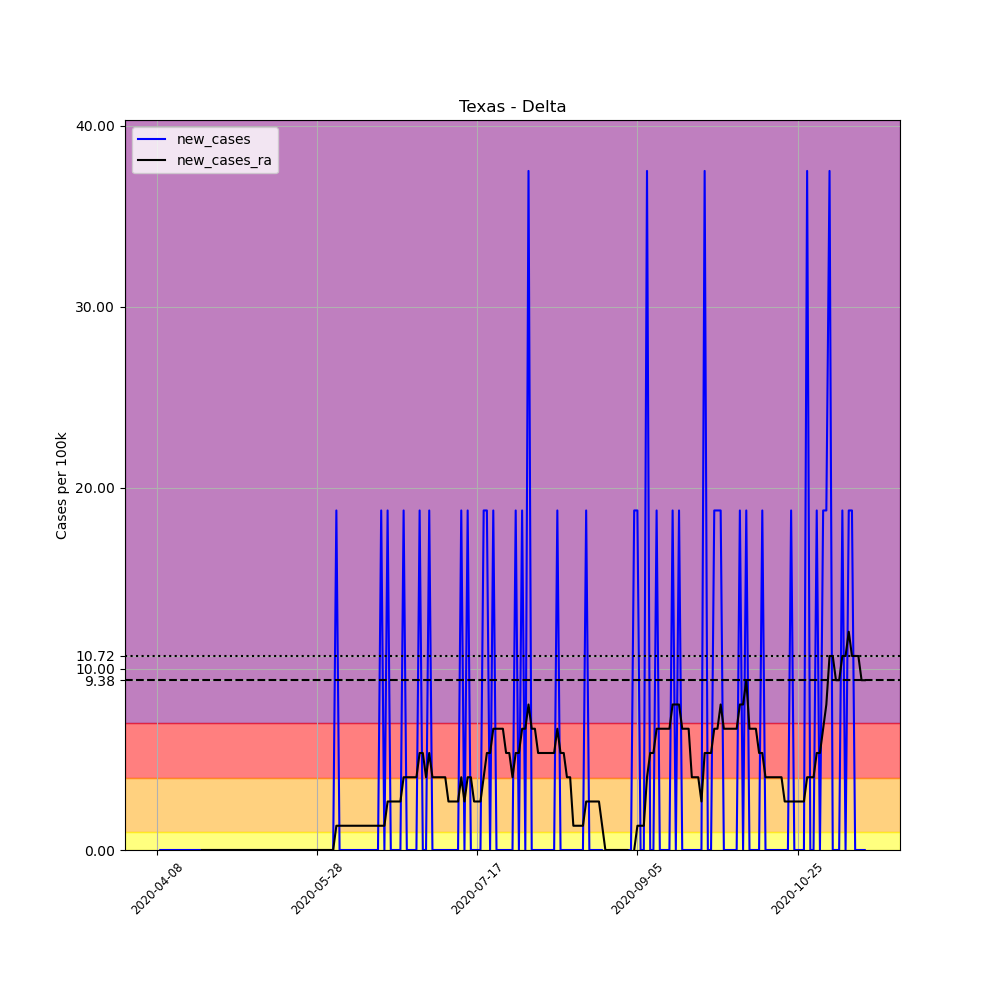

The data file committed next to this chart (first rows):
, date, county, state, fips, cases, deaths, COUNTY, STNAME, CTYNAME, POPESTIMATE2019, per_100k, new_cases, new_cases_ra
600999, 2020-04-08, Delta, Texas, 48119, 1, 0, 119, Texas, Delta, 5331, 18.76, , 
601000, 2020-04-09, Delta, Texas, 48119, 1, 0, 119, Texas, Delta, 5331, 18.76, 0.0, 
601001, 2020-04-10, Delta, Texas, 48119, 1, 0, 119, Texas, Delta, 5331, 18.76, 0.0, 
601002, 2020-04-11, Delta, Texas, 48119, 1, 0, 119, Texas, Delta, 5331, 18.76, 0.0, 
601003, 2020-04-12, Delta, Texas, 48119, 1, 0, 119, Texas, Delta, 5331, 18.76, 0.0, 
601004, 2020-04-13, Delta, Texas, 48119, 1, 0, 119, Texas, Delta, 5331, 18.76, 0.0, 
601005, 2020-04-14, Delta, Texas, 48119, 1, 0, 119, Texas, Delta, 5331, 18.76, 0.0, 
601006, 2020-04-15, Delta, Texas, 48119, 1, 0, 119, Texas, Delta, 5331, 18.76, 0.0, 
601007, 2020-04-16, Delta, Texas, 48119, 1, 0, 119, Texas, Delta, 5331, 18.76, 0.0, 
601008, 2020-04-17, Delta, Texas, 48119, 1, 0, 119, Texas, Delta, 5331, 18.76, 0.0, 
601009, 2020-04-18, Delta, Texas, 48119, 1, 0, 119, Texas, Delta, 5331, 18.76, 0.0, 
601010, 2020-04-19, Delta, Texas, 48119, 1, 0, 119, Texas, Delta, 5331, 18.76, 0.0, 
601011, 2020-04-20, Delta, Texas, 48119, 1, 0, 119, Texas, Delta, 5331, 18.76, 0.0, 
601012, 2020-04-21, Delta, Texas, 48119, 1, 0, 119, Texas, Delta, 5331, 18.76, 0.0, 
601013, 2020-04-22, Delta, Texas, 48119, 1, 0, 119, Texas, Delta, 5331, 18.76, 0.0, 0.0
601014, 2020-04-23, Delta, Texas, 48119, 1, 0, 119, Texas, Delta, 5331, 18.76, 0.0, 0.0
601015, 2020-04-24, Delta, Texas, 48119, 1, 0, 119, Texas, Delta, 5331, 18.76, 0.0, 0.0
601016, 2020-04-25, Delta, Texas, 48119, 1, 0, 119, Texas, Delta, 5331, 18.76, 0.0, 0.0
601017, 2020-04-26, Delta, Texas, 48119, 1, 0, 119, Texas, Delta, 5331, 18.76, 0.0, 0.0
601018, 2020-04-27, Delta, Texas, 48119, 1, 0, 119, Texas, Delta, 5331, 18.76, 0.0, 0.0
601019, 2020-04-28, Delta, Texas, 48119, 1, 0, 119, Texas, Delta, 5331, 18.76, 0.0, 0.0
601020, 2020-04-29, Delta, Texas, 48119, 1, 0, 119, Texas, Delta, 5331, 18.76, 0.0, 0.0
601021, 2020-04-30, Delta, Texas, 48119, 1, 0, 119, Texas, Delta, 5331, 18.76, 0.0, 0.0
601022, 2020-05-01, Delta, Texas, 48119, 1, 0, 119, Texas, Delta, 5331, 18.76, 0.0, 0.0
601023, 2020-05-02, Delta, Texas, 48119, 1, 0, 119, Texas, Delta, 5331, 18.76, 0.0, 0.0
601024, 2020-05-03, Delta, Texas, 48119, 1, 0, 119, Texas, Delta, 5331, 18.76, 0.0, 0.0
601025, 2020-05-04, Delta, Texas, 48119, 1, 0, 119, Texas, Delta, 5331, 18.76, 0.0, 0.0
601026, 2020-05-05, Delta, Texas, 48119, 1, 0, 119, Texas, Delta, 5331, 18.76, 0.0, 0.0
601027, 2020-05-06, Delta, Texas, 48119, 1, 0, 119, Texas, Delta, 5331, 18.76, 0.0, 0.0
601028, 2020-05-07, Delta, Texas, 48119, 1, 0, 119, Texas, Delta, 5331, 18.76, 0.0, 0.0
601029, 2020-05-08, Delta, Texas, 48119, 1, 0, 119, Texas, Delta, 5331, 18.76, 0.0, 0.0
601030, 2020-05-09, Delta, Texas, 48119, 1, 0, 119, Texas, Delta, 5331, 18.76, 0.0, 0.0
601031, 2020-05-10, Delta, Texas, 48119, 1, 0, 119, Texas, Delta, 5331, 18.76, 0.0, 0.0
601032, 2020-05-11, Delta, Texas, 48119, 1, 0, 119, Texas, Delta, 5331, 18.76, 0.0, 0.0
601033, 2020-05-12, Delta, Texas, 48119, 1, 0, 119, Texas, Delta, 5331, 18.76, 0.0, 0.0
601034, 2020-05-13, Delta, Texas, 48119, 1, 0, 119, Texas, Delta, 5331, 18.76, 0.0, 0.0
601035, 2020-05-14, Delta, Texas, 48119, 1, 0, 119, Texas, Delta, 5331, 18.76, 0.0, 0.0
601036, 2020-05-15, Delta, Texas, 48119, 1, 0, 119, Texas, Delta, 5331, 18.76, 0.0, 0.0
601037, 2020-05-16, Delta, Texas, 48119, 1, 0, 119, Texas, Delta, 5331, 18.76, 0.0, 0.0
601038, 2020-05-17, Delta, Texas, 48119, 1, 0, 119, Texas, Delta, 5331, 18.76, 0.0, 0.0
601039, 2020-05-18, Delta, Texas, 48119, 1, 0, 119, Texas, Delta, 5331, 18.76, 0.0, 0.0
601040, 2020-05-19, Delta, Texas, 48119, 1, 0, 119, Texas, Delta, 5331, 18.76, 0.0, 0.0
601041, 2020-05-20, Delta, Texas, 48119, 1, 0, 119, Texas, Delta, 5331, 18.76, 0.0, 0.0
601042, 2020-05-21, Delta, Texas, 48119, 1, 0, 119, Texas, Delta, 5331, 18.76, 0.0, 0.0
601043, 2020-05-22, Delta, Texas, 48119, 1, 0, 119, Texas, Delta, 5331, 18.76, 0.0, 0.0
601044, 2020-05-23, Delta, Texas, 48119, 1, 0, 119, Texas, Delta, 5331, 18.76, 0.0, 0.0
601045, 2020-05-24, Delta, Texas, 48119, 1, 0, 119, Texas, Delta, 5331, 18.76, 0.0, 0.0
601046, 2020-05-25, Delta, Texas, 48119, 1, 0, 119, Texas, Delta, 5331, 18.76, 0.0, 0.0
601047, 2020-05-26, Delta, Texas, 48119, 1, 0, 119, Texas, Delta, 5331, 18.76, 0.0, 0.0
601048, 2020-05-27, Delta, Texas, 48119, 1, 0, 119, Texas, Delta, 5331, 18.76, 0.0, 0.0
601049, 2020-05-28, Delta, Texas, 48119, 1, 0, 119, Texas, Delta, 5331, 18.76, 0.0, 0.0
601050, 2020-05-29, Delta, Texas, 48119, 1, 0, 119, Texas, Delta, 5331, 18.76, 0.0, 0.0
601051, 2020-05-30, Delta, Texas, 48119, 1, 0, 119, Texas, Delta, 5331, 18.76, 0.0, 0.0
601052, 2020-05-31, Delta, Texas, 48119, 1, 0, 119, Texas, Delta, 5331, 18.76, 0.0, 0.0
601053, 2020-06-01, Delta, Texas, 48119, 1, 0, 119, Texas, Delta, 5331, 18.76, 0.0, 0.0
601054, 2020-06-02, Delta, Texas, 48119, 1, 0, 119, Texas, Delta, 5331, 18.76, 0.0, 0.0
601055, 2020-06-03, Delta, Texas, 48119, 2, 0, 119, Texas, Delta, 5331, 37.52, 18.76, 1.34
601056, 2020-06-04, Delta, Texas, 48119, 2, 0, 119, Texas, Delta, 5331, 37.52, 0.0, 1.34
601057, 2020-06-05, Delta, Texas, 48119, 2, 0, 119, Texas, Delta, 5331, 37.52, 0.0, 1.34
601058, 2020-06-06, Delta, Texas, 48119, 2, 0, 119, Texas, Delta, 5331, 37.52, 0.0, 1.34
... 162 more rows
